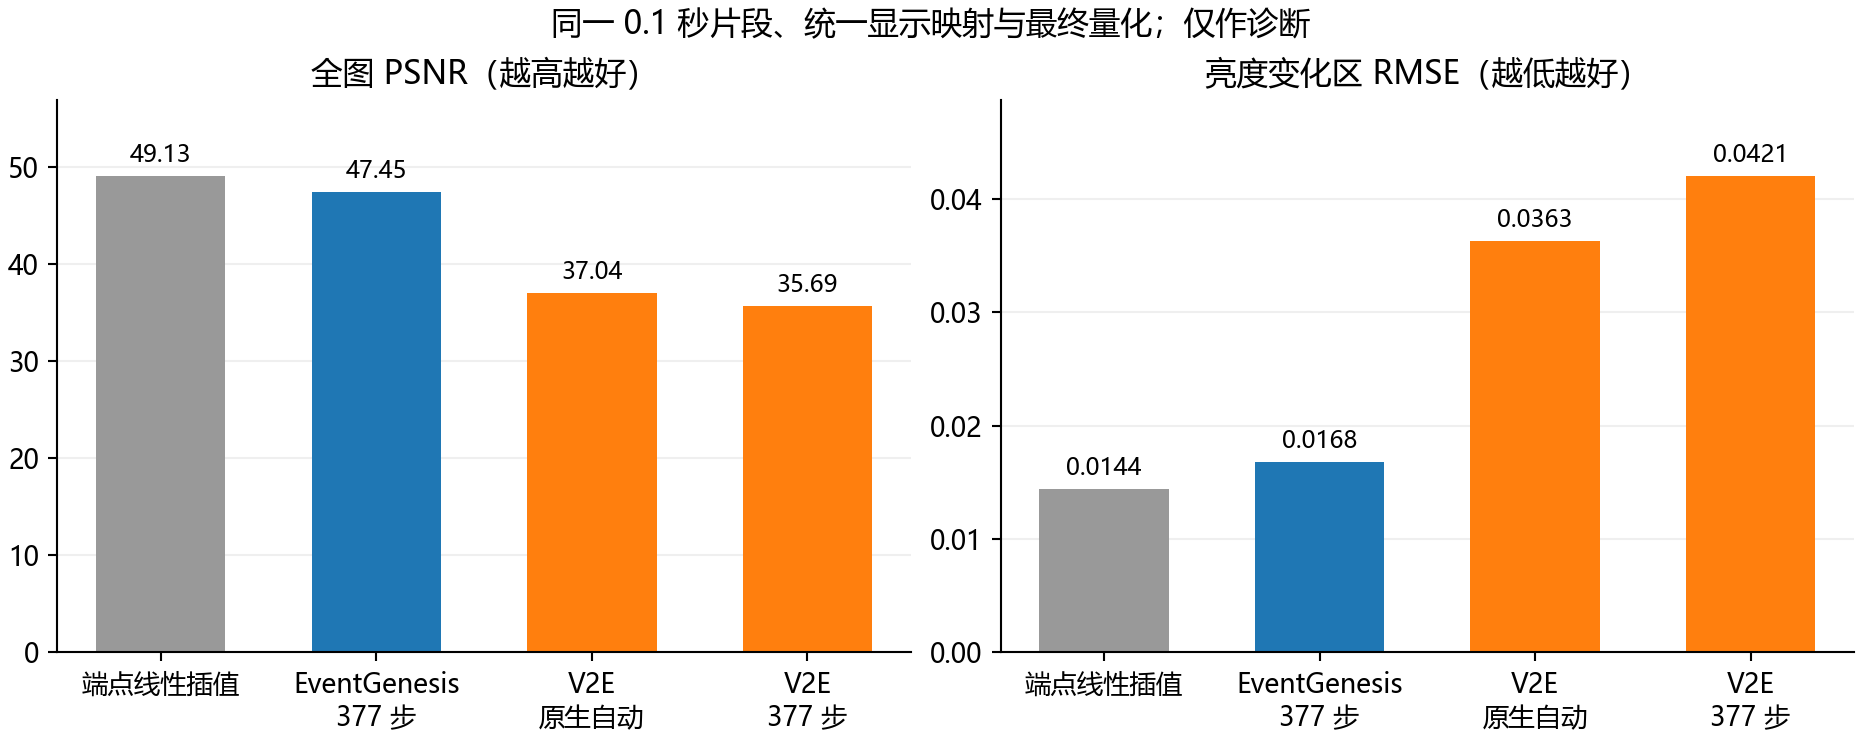

The table this chart was drawn from, first rows:
method, mode, n, all_PSNR_dB, all_RMSE, active_RMSE, boundary_RMSE, geometry_wall_s
display_endpoint_linear, common_final_uint8, , 49.13, 0.003495, 0.01441, 0.007502, 
EventGenesis, prior_raw_query_then_T_common_final_uint…, 63, 47.45, 0.004243, 0.01683, 0.008877, 5.884
EventGenesis, prior_raw_query_then_T_common_final_uint…, 126, 47.45, 0.004243, 0.01683, 0.008878, 7.683
EventGenesis, prior_raw_query_then_T_common_final_uint…, 377, 47.45, 0.004243, 0.01683, 0.008878, 16.74
V2E_SuperSloMo, auto_min2_common_final_uint8, , 37.04, 0.01407, 0.03632, 0.02412, 0.3323
V2E_SuperSloMo, fixed63_common_final_uint8, 63, 35.7, 0.0164, 0.04201, 0.02808, 6.324
V2E_SuperSloMo, fixed126_common_final_uint8, 126, 35.7, 0.01642, 0.04204, 0.0281, 12.45
V2E_SuperSloMo, fixed377_common_final_uint8, 377, 35.69, 0.01642, 0.04205, 0.02811, 37.16
